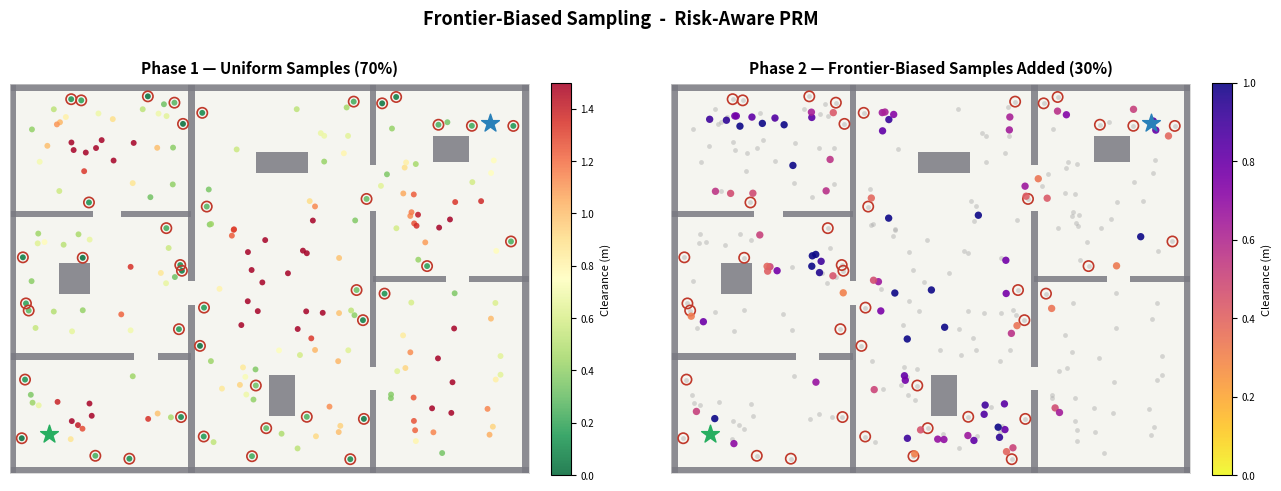

This chart was generated by the following Python code:
"""
Standalone visualization of frontier-biased sampling.

Produces a two-panel figure:
  Left  — uniform samples only (phase 1, 70%)
  Right — frontier-biased samples added (phase 2, 30%), coloured by
          the clearance of the seed node that attracted them.

No PyBullet required.  Obstacles are axis-aligned rectangles.
Run:
  python visualize_frontier_sampling.py
  python visualize_frontier_sampling.py --out frontier_sampling.png
"""

import argparse
import numpy as np
import matplotlib.pyplot as plt
import matplotlib.patches as mpatches
from matplotlib.patches import FancyArrowPatch
from scipy.spatial import cKDTree

# ── Environment definition (mirrors office layout, simplified) ────────
BOUNDS = [(0, 20), (0, 15)]

# (cx, cy, half-width, half-height)  — axis-aligned boxes
OBSTACLES = [
    # outer walls (thin)
    (10, 0.12, 10, 0.12),
    (10, 14.88, 10, 0.12),
    (0.12, 7.5, 0.12, 7.5),
    (19.88, 7.5, 0.12, 7.5),
    # interior partitions
    (7, 3.25, 0.12, 3.25),
    (7, 11.2, 0.12, 3.8),
    (14, 1.6, 0.12, 1.6),
    (14, 7.1, 0.12, 3.0),
    (14, 13.45, 0.12, 1.55),
    (1.6, 10, 1.6, 0.12),
    (5.65, 10, 1.35, 0.12),
    (2.4, 4.5, 2.4, 0.12),
    (6.35, 4.5, 0.65, 0.12),
    (15.4, 7.5, 1.4, 0.12),
    (18.85, 7.5, 1.15, 0.12),
    # furniture
    (2.5, 7.5, 0.6, 0.6),
    (10.5, 12.0, 1.0, 0.4),
    (10.5, 3.0, 0.5, 0.8),
    (17.0, 12.5, 0.7, 0.5),
]

ROBOT_RADIUS = 0.2
MIN_CLR      = ROBOT_RADIUS * 1.5   # hard gate threshold

# ── Geometry helpers ─────────────────────────────────────────────────

def _clearance_point(pt, obstacles, robot_radius):
    """Approximate clearance as min distance from pt to any obstacle surface."""
    px, py = pt
    min_d = 99.0
    for cx, cy, hw, hh in obstacles:
        # closest point on box to pt
        bx = np.clip(px, cx - hw, cx + hw)
        by = np.clip(py, cy - hh, cy + hh)
        d = np.hypot(px - bx, py - by) - robot_radius
        if d < min_d:
            min_d = d
    return max(min_d, 0.0)


def _is_free(pt, obstacles, robot_radius):
    return _clearance_point(pt, obstacles, robot_radius) > 0.0


def _random_free(n, rng, obstacles, robot_radius, bounds):
    pts = []
    while len(pts) < n:
        x = rng.uniform(bounds[0][0], bounds[0][1])
        y = rng.uniform(bounds[1][0], bounds[1][1])
        pt = (x, y)
        if _is_free(pt, obstacles, robot_radius):
            pts.append(pt)
    return np.array(pts)


# ── Sampling logic ───────────────────────────────────────────────────

def generate_samples(n_total=300, frontier_frac=0.30, frontier_sigma=0.8,
                     seed=42):
    rng = np.random.default_rng(seed)
    n_uniform  = int(n_total * (1 - frontier_frac))
    n_frontier = n_total - n_uniform

    # Phase 1 — uniform
    uniform_pts = _random_free(n_uniform, rng, OBSTACLES, ROBOT_RADIUS, BOUNDS)

    # Compute clearance of uniform samples → identify low-clearance seeds
    clr = np.array([_clearance_point(p, OBSTACLES, ROBOT_RADIUS)
                    for p in uniform_pts])

    # Bottom 20% by clearance → seed positions for phase 2
    threshold = np.percentile(clr, 20)
    seed_mask  = clr <= threshold
    seeds      = uniform_pts[seed_mask]

    # Phase 2 — Gaussian perturbations around seeds, hard-gated
    frontier_pts = []
    seed_labels  = []   # which seed attracted each frontier point
    attempts = 0
    while len(frontier_pts) < n_frontier and attempts < n_frontier * 30:
        attempts += 1
        idx = rng.integers(len(seeds))
        sx, sy = seeds[idx]
        x = rng.normal(sx, frontier_sigma)
        y = rng.normal(sy, frontier_sigma)
        pt = (
            np.clip(x, BOUNDS[0][0] + 0.05, BOUNDS[0][1] - 0.05),
            np.clip(y, BOUNDS[1][0] + 0.05, BOUNDS[1][1] - 0.05),
        )
        c = _clearance_point(pt, OBSTACLES, ROBOT_RADIUS)
        if c > MIN_CLR:          # hard gate
            frontier_pts.append(pt)
            seed_labels.append(idx)

    frontier_pts = np.array(frontier_pts) if frontier_pts else np.empty((0, 2))
    return uniform_pts, clr, seeds, seed_mask, frontier_pts


# ── Drawing helpers ──────────────────────────────────────────────────

def _draw_walls(ax, alpha=0.85):
    for cx, cy, hw, hh in OBSTACLES:
        rect = mpatches.Rectangle(
            (cx - hw, cy - hh), 2 * hw, 2 * hh,
            linewidth=0, facecolor="#7a7a82", alpha=alpha, zorder=2)
        ax.add_patch(rect)


def _axis_setup(ax, title):
    ax.set_xlim(BOUNDS[0])
    ax.set_ylim(BOUNDS[1])
    ax.set_aspect("equal")
    ax.set_facecolor("#f5f5f0")
    ax.set_title(title, fontsize=11, fontweight="bold", pad=8)
    ax.tick_params(left=False, bottom=False,
                   labelleft=False, labelbottom=False)
    for spine in ax.spines.values():
        spine.set_linewidth(0.5)
        spine.set_color("#cccccc")


# ── Main ─────────────────────────────────────────────────────────────

def main():
    parser = argparse.ArgumentParser()
    parser.add_argument("--out", default=None,
                        help="Save figure to this path instead of showing")
    parser.add_argument("--n", type=int, default=300,
                        help="Total sample count (default: 300)")
    args = parser.parse_args()

    uniform_pts, clr, seeds, seed_mask, frontier_pts = generate_samples(
        n_total=args.n)

    fig, axes = plt.subplots(1, 2, figsize=(13, 5.5))
    fig.patch.set_facecolor("white")
    plt.subplots_adjust(wspace=0.18, left=0.03, right=0.97,
                        top=0.88, bottom=0.08)

    # ── Panel A: uniform phase ──────────────────────────────────────
    ax = axes[0]
    _axis_setup(ax, "Phase 1 — Uniform Samples (70%)")
    _draw_walls(ax)

    # Colour uniform nodes by clearance (low = warm, high = cool)
    sc = ax.scatter(uniform_pts[:, 0], uniform_pts[:, 1],
                    c=clr, cmap="RdYlGn_r", vmin=0, vmax=1.5,
                    s=18, zorder=3, linewidths=0, alpha=0.85)

    # Highlight low-clearance seeds
    ax.scatter(seeds[:, 0], seeds[:, 1],
               s=55, facecolors="none", edgecolors="#c0392b",
               linewidths=1.2, zorder=4)

    cbar = fig.colorbar(sc, ax=ax, fraction=0.035, pad=0.04)
    cbar.set_label("Clearance (m)", fontsize=8)
    cbar.ax.tick_params(labelsize=7)

    ax.scatter(*[1.5], *[1.5], marker="*", s=180, color="#27ae60", zorder=5)
    ax.scatter(*[18.5], *[13.5], marker="*", s=180, color="#2980b9", zorder=5)

    # ── Panel B: frontier phase ─────────────────────────────────────
    ax = axes[1]
    _axis_setup(ax, "Phase 2 — Frontier-Biased Samples Added (30%)")
    _draw_walls(ax)

    # Uniform nodes (greyed out to let frontier nodes stand out)
    ax.scatter(uniform_pts[:, 0], uniform_pts[:, 1],
               c="#aaaaaa", s=12, zorder=3, linewidths=0, alpha=0.45)

    # Seed nodes
    ax.scatter(seeds[:, 0], seeds[:, 1],
               s=55, facecolors="none", edgecolors="#c0392b",
               linewidths=1.2, zorder=4)

    # Frontier nodes coloured by clearance
    if len(frontier_pts):
        f_clr = np.array([_clearance_point(p, OBSTACLES, ROBOT_RADIUS)
                          for p in frontier_pts])
        sc2 = ax.scatter(frontier_pts[:, 0], frontier_pts[:, 1],
                         c=f_clr, cmap="plasma_r", vmin=0, vmax=1.0,
                         s=28, zorder=5, linewidths=0, alpha=0.9)
        cbar2 = fig.colorbar(sc2, ax=ax, fraction=0.035, pad=0.04)
        cbar2.set_label("Clearance (m)", fontsize=8)
        cbar2.ax.tick_params(labelsize=7)

    ax.scatter(*[1.5], *[1.5], marker="*", s=180, color="#27ae60", zorder=6)
    ax.scatter(*[18.5], *[13.5], marker="*", s=180, color="#2980b9", zorder=6)

    fig.suptitle(
        "Frontier-Biased Sampling  -  Risk-Aware PRM",
        fontsize=13, fontweight="bold", y=0.97)

    if args.out:
        fig.savefig(args.out, dpi=180, bbox_inches="tight")
        print(f"Saved to {args.out}")
    else:
        plt.show()


if __name__ == "__main__":
    main()
